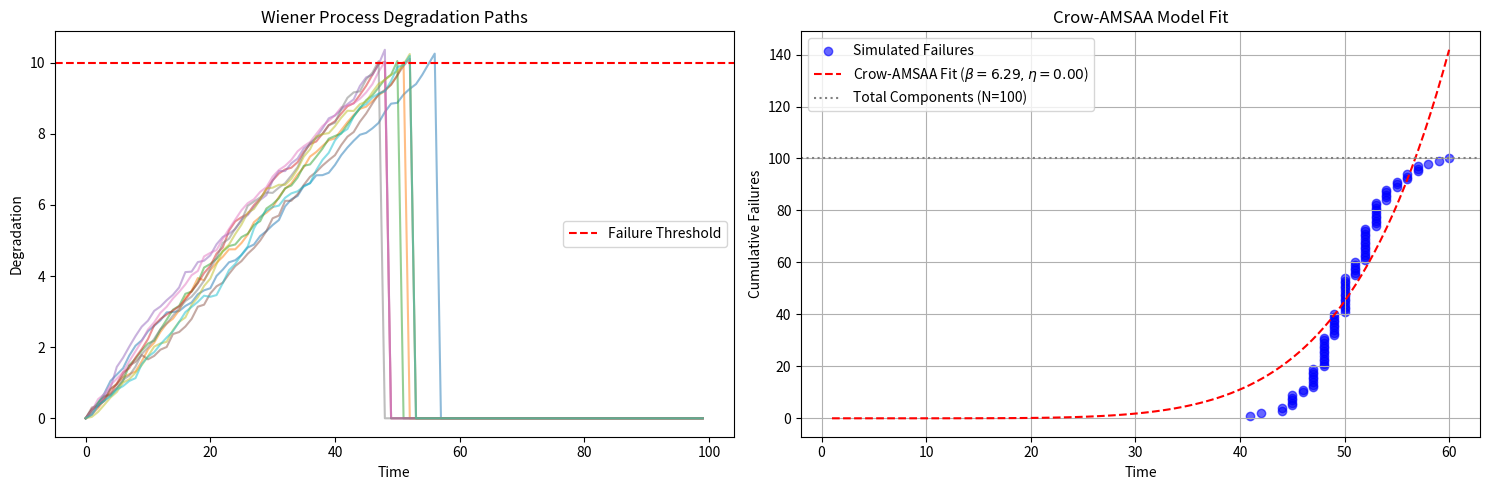

Python code for this plot:
#!/usr/bin/env python3

import numpy as np
from scipy import stats
from scipy.optimize import curve_fit
import matplotlib.pyplot as plt
from typing import List, Tuple, Optional, Dict

class WienerProcess:
    """
    Implementation of Wiener Process for degradation modeling.
    """
    def __init__(self, drift: float, volatility: float, failure_threshold: float):
        self.drift = drift
        self.volatility = volatility
        self.failure_threshold = failure_threshold
        
    def simulate_path(self, time_points: np.ndarray) -> np.ndarray:
        """
        Simulate a single degradation path using Wiener Process.
        
        Args:
            time_points: Array of time points for simulation
            
        Returns:
            Array of degradation values
        """
        dt = np.diff(time_points)
        dW = np.random.normal(0, np.sqrt(dt))
        W = np.cumsum(dW)
        return self.drift * time_points + self.volatility * np.concatenate(([0], W))
    
    def simulate_multiple_paths(self, n_components: int, n_timesteps: int, dt: float = 1.0) -> Tuple[np.ndarray, np.ndarray]:
        """
        Simulate multiple degradation paths and record failure times.
        
        Args:
            n_components: Number of components to simulate
            n_timesteps: Number of time steps
            dt: Time increment
            
        Returns:
            Tuple of (degradation paths array, failure times array)
        """
        degradation = np.zeros((n_components, n_timesteps))
        failure_times = []
        
        for i in range(n_components):
            for t in range(1, n_timesteps):
                degradation[i, t] = degradation[i, t-1] + self.drift * dt + self.volatility * np.random.randn()
                if degradation[i, t] >= self.failure_threshold:
                    failure_times.append(t)
                    break
        
        return degradation, np.array(sorted(failure_times))

class CrowAMSAA:
    """
    Implementation of Crow-AMSAA (NHPP) model for reliability growth.
    """
    def __init__(self):
        self.beta = None
        self.eta = None
        
    @staticmethod
    def model(t: np.ndarray, beta: float, eta: float) -> np.ndarray:
        """
        Crow-AMSAA model function.
        
        Args:
            t: Time points
            beta: Shape parameter
            eta: Scale parameter
            
        Returns:
            Expected number of cumulative failures
        """
        return eta * t ** beta
    
    def fit(self, failure_times: np.ndarray, cumulative_failures: np.ndarray) -> Dict[str, float]:
        """
        Fit Crow-AMSAA model to failure data.
        
        Args:
            failure_times: Array of failure times
            cumulative_failures: Array of cumulative failure counts
            
        Returns:
            Dictionary containing fitted parameters
        """
        params, _ = curve_fit(self.model, failure_times, cumulative_failures)
        self.beta, self.eta = params
        return {"beta": self.beta, "eta": self.eta}
    
    def predict(self, time_points: np.ndarray) -> np.ndarray:
        """
        Predict cumulative failures using fitted model.
        
        Args:
            time_points: Array of time points
            
        Returns:
            Predicted cumulative failures
        """
        if self.beta is None or self.eta is None:
            raise ValueError("Model must be fitted before making predictions")
        return self.model(time_points, self.beta, self.eta)

def main():
    # Set random seed for reproducibility
    np.random.seed(42)
    
    # Simulation parameters
    N = 100  # Number of components
    T = 100  # Total time steps
    dt = 1   # Time increment
    mu = 0.2  # Mean degradation rate (drift)
    sigma = 0.1  # Variability in degradation (volatility)
    failure_threshold = 10  # Failure threshold
    
    # Create and run Wiener Process simulation
    wiener = WienerProcess(drift=mu, volatility=sigma, failure_threshold=failure_threshold)
    degradation, failure_times = wiener.simulate_multiple_paths(N, T, dt)
    
    # Prepare data for Crow-AMSAA fitting
    cumulative_failures = np.arange(1, len(failure_times) + 1)
    
    # Fit Crow-AMSAA model
    crow_amsaa = CrowAMSAA()
    params = crow_amsaa.fit(failure_times, cumulative_failures)
    
    # Generate predictions
    t_fit = np.linspace(1, max(failure_times), 100)
    failure_fit = crow_amsaa.predict(t_fit)
    
    # Plotting
    plt.figure(figsize=(15, 5))
    
    # Plot degradation paths
    plt.subplot(1, 2, 1)
    for i in range(min(10, N)):  # Plot first 10 paths
        plt.plot(np.arange(T), degradation[i], alpha=0.5)
    plt.axhline(failure_threshold, color='r', linestyle='--', label='Failure Threshold')
    plt.title('Wiener Process Degradation Paths')
    plt.xlabel('Time')
    plt.ylabel('Degradation')
    plt.legend()
    
    # Plot Crow-AMSAA fit
    plt.subplot(1, 2, 2)
    plt.scatter(failure_times, cumulative_failures, label="Simulated Failures", color="blue", alpha=0.6)
    plt.plot(t_fit, failure_fit, 
             label=f"Crow-AMSAA Fit ($\\beta={params['beta']:.2f}, \\eta={params['eta']:.2f}$)", 
             color="red", linestyle="--")
    plt.axhline(N, color="gray", linestyle=":", label=f"Total Components (N={N})")
    plt.xlabel("Time")
    plt.ylabel("Cumulative Failures")
    plt.title("Crow-AMSAA Model Fit")
    plt.legend()
    plt.grid(True)
    
    plt.tight_layout()
    plt.show()
    
    print(f"Fitted Crow-AMSAA parameters: beta = {params['beta']:.3f}, eta = {params['eta']:.3f}")

if __name__ == "__main__":
    main() 